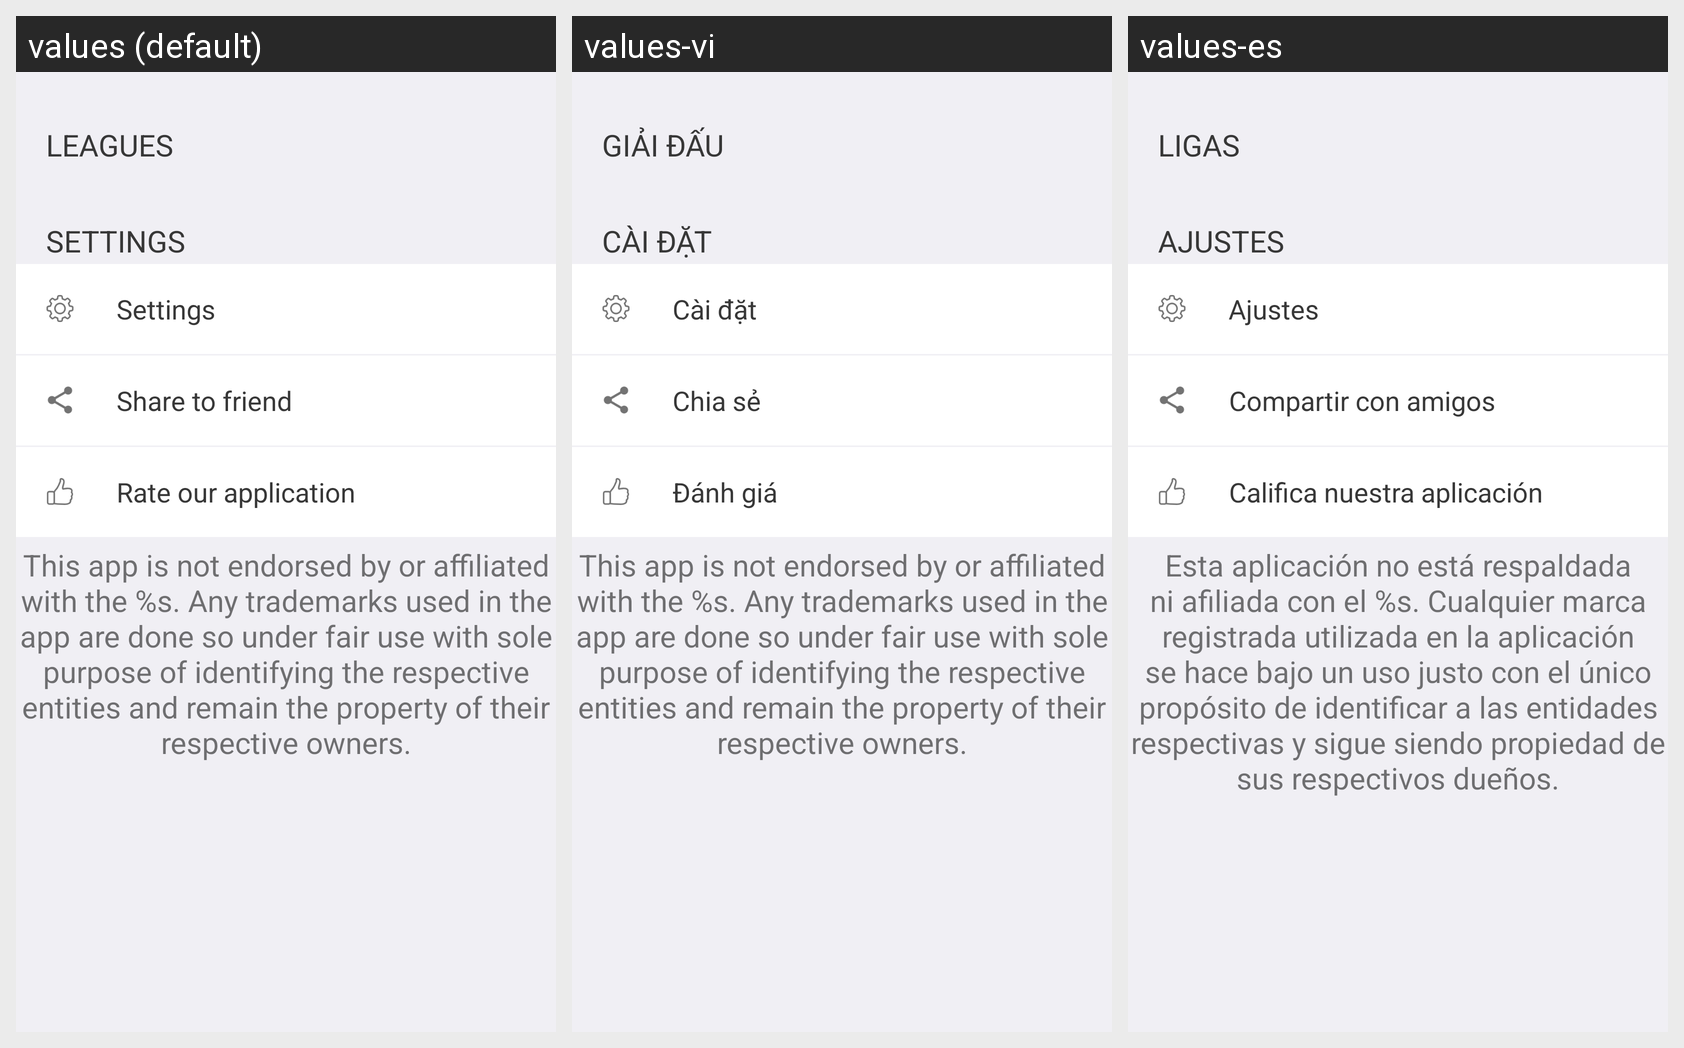

Here is an Android app screen in its default locale and in the app's own translations. Write out the translated-string differences for the strings that appear on this screen.
Android screen res/layout/fragment_navigation_drawer.xml rendered under 3 locales, left to right: values (default), values-vi, values-es. Device: Nexus 5 (rendered at 1080×1920; each locale shown at half size, 540×960, under a caption strip naming it); theme Theme.Light.
Strings drawn on this screen, with the default value and each locale's value (text and hints the layout hard-codes, and strings that could not be matched under every locale, appear in the picture but are not listed):

league_menu
  values: Leagues
  values-vi: Giải đấu
  values-es: Ligas

setting_menu
  values: Settings
  values-vi: Cài đặt
  values-es: Ajustes

share_via
  values: Share to friend
  values-vi: Chia sẻ
  values-es: Compartir con amigos

rate_setting
  values: Rate our application
  values-vi: Đánh giá
  values-es: Califica nuestra aplicación

splash_claim
  values: This app is not endorsed by or affiliated with the %s. Any trademarks used in the app are done so under fair use with sole purpose of identifying the respective entities and remain the property of their respective owners.
  values-vi: This app is not endorsed by or affiliated with the %s. Any trademarks used in the app are done so under fair use with sole purpose of identifying the respective entities and remain the property of their respective owners.
  values-es: Esta aplicación no está respaldada ni afiliada con el %s. Cualquier marca registrada utilizada en la aplicación se hace bajo un uso justo con el único propósito de identificar a las entidades respectivas y sigue siendo propiedad de sus respectivos dueños.
